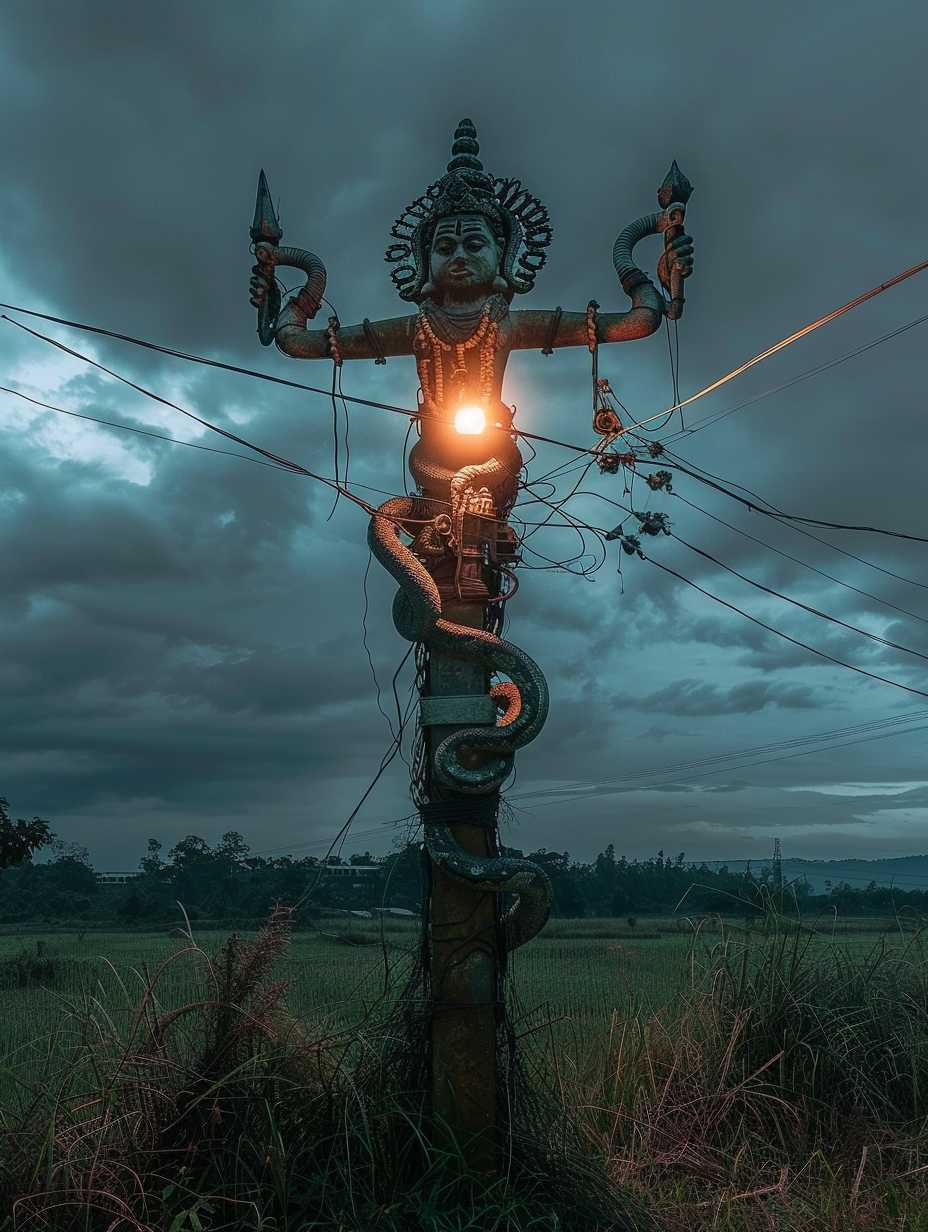
Generation parameters embedded in this image by Midjourney (PNG 'Description' text chunk):
Photograph of Street light in the shape of Lord Shiva with snake statue, middle of paddy field, covered with electricity wires in Tamil Nadu, electric transformers, Cinematic Lighting --ar 3:4 Job ID: 8769c974-776d-4b15-82ce-634f5d1975a1